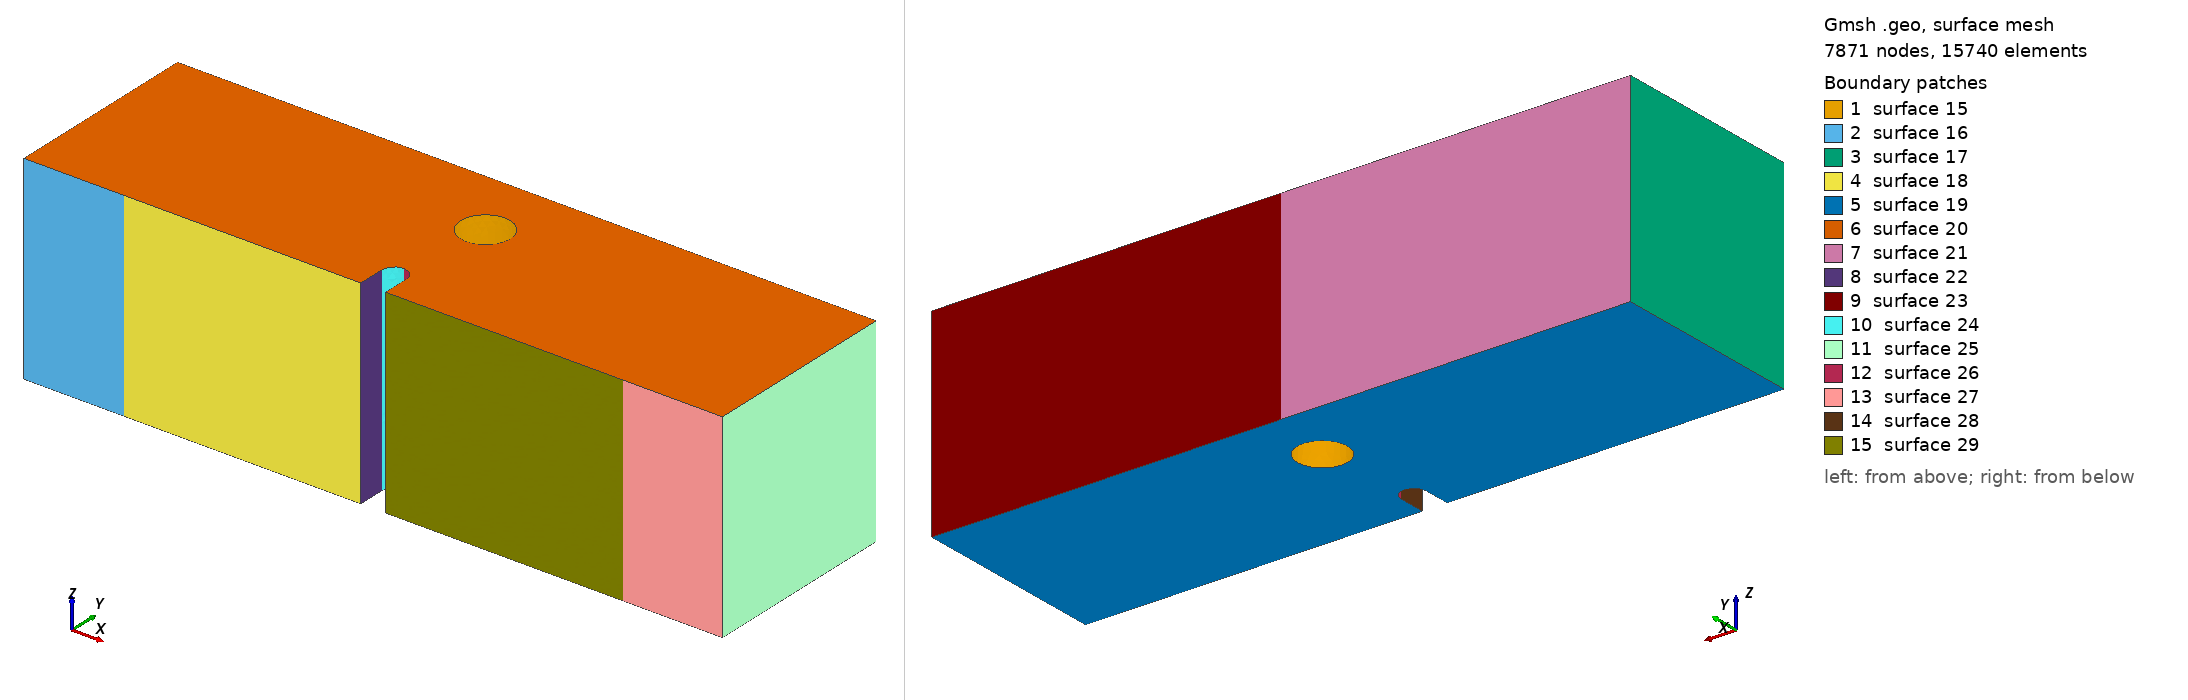

Gmsh geometry script, surface-meshed: 7871 nodes, 15740 surface elements. Boundary patches (legend numbers): 1 surface 15, 2 surface 16, 3 surface 17, 4 surface 18, 5 surface 19, 6 surface 20, 7 surface 21, 8 surface 22, 9 surface 23, 10 surface 24, 11 surface 25, 12 surface 26, 13 surface 27, 14 surface 28, 15 surface 29. Left view from above one corner, right view from below the opposite corner. The script declares no physical surfaces, so the legend lists its geometric surfaces. The drawing asked Gmsh for element sizes between 1% and 20% of the model's largest extent; the script's own settings can give other sizes.

=== mesh_whole_3d_x0.5mm_y3.6mm.geo (drawn) ===
SetFactory("OpenCASCADE");

//==============================================================================
// MESH PARAMETERS
//==============================================================================
// Global mesh size parameters
lc = 0.001;          // Global mesh size (1 mm)
lc_refined = 5e-5;   // Refined mesh size in notch region (50 microns)
lc_support = 2.5e-4; // Refined mesh size at support regions (250 microns)
extrude_z = 0.008;   // Total thickness in z-direction (8 mm)

//==============================================================================
// HOLE PARAMETERS (position relative to notch tip)
//==============================================================================
// Notch tip coordinates (reference point)
notch_tip_x = 0.0140;
notch_tip_y = 0.0016;

// Hole position offset from notch tip
// dx = hole_center_x - notch_tip_x
// dy = hole_center_y - notch_tip_y
dx = 0.0005;          // Horizontal offset (1 mm to the right of notch tip)
dy = 0.0036;         // Vertical offset (1.6 mm above notch tip)

// Hole geometry
hole_radius = 0.001; // Hole radius (1 mm)

// Computed hole center coordinates
hole_center_x = notch_tip_x + dx;
hole_center_y = notch_tip_y + dy;
hole_center_z = extrude_z / 2.0;  // Center in z-direction

// Element type: Tetrahedral elements
// Geometry: 3D beam with notch and cylindrical hole above notch
// Hole position is parameterized by (dx, dy) offset from notch tip
// XY-plane refinement: 50 microns in notch region, 1 mm elsewhere
// Refinement is controlled by background mesh fields, not layer distribution
//==============================================================================

// Define square corner points (2D base in XY plane at z=0)
Point(1) = {      0,      0,   0, lc};
Point(2) = { 0.0135,      0,   0, lc};
Point(3) = { 0.0135, 0.0011,   0, lc};
Point(4) = { 0.0140, 0.0016,   0, lc};
Point(5) = { 0.0145, 0.0011,   0, lc};
Point(6) = { 0.0145,      0,   0, lc};
Point(7) = { 0.0280,      0,   0, lc};
Point(8) = { 0.0280, 0.0080,   0, lc};
Point(9) = {      0, 0.0080,   0, lc};
Point(14) = { 0.0140, 0.0011, 0, lc};  // Circle center for notch

// POINTS FOR LINE SUPPORTS (at center of original patches)
// Left support line: x = 0.004 (center)
Point(25) = { 0.004,      0, 0, lc_support};  // Left support line position

// Right support line: x = 0.024 (center)
Point(26) = { 0.024,      0, 0, lc_support};  // Right support line position

// Top loading line: x = 0.014 (center)
Point(27) = { 0.014, 0.0080, 0, lc_support};  // Loading line position

// Define edges with LINE SUPPORT points (simplified from surface patches)
// Bottom edge: left corner -> left support -> notch -> right support -> right corner
Line(1) = {1, 25};       // Bottom left corner to left support line
Line(2) = {25, 2};       // Left support line to notch start
Line(3) = {2, 3};        // Notch vertical left
Circle(4) = {3, 14, 4};  // Notch circle left
Circle(5) = {4, 14, 5};  // Notch circle right
Line(6) = {5, 6};        // Notch vertical right
Line(7) = {6, 26};       // Notch end to right support line
Line(8) = {26, 7};       // Right support line to right corner

// Right edge
Line(9) = {7, 8};

// Top edge: right corner -> loading line -> left corner
Line(10) = {8, 27};      // Top right to loading line
Line(11) = {27, 9};      // Loading line to top left corner

// Left edge
Line(12) = {9, 1};

// Loop and surface for the square
Curve Loop(1) = {1, 2, 3, 4, 5, 6, 7, 8, 9, 10, 11, 12};
Plane Surface(1) = {1};

// Extrude the surface in z-direction to create 3D volume
// Using tetrahedral elements
// Z-direction refinement will be controlled by background mesh field

out[] = Extrude {0, 0, extrude_z} {
  Surface{1};
  // No Recombine -> creates tetrahedral elements
};

Printf("Z-direction mesh: Tetrahedral elements with field-based refinement");

// Query the actual volume ID after extrusion (before creating cylinder)
vols_after_extrude[] = Volume "*";
Printf("Volume after extrusion: %g (count: %g)", vols_after_extrude[0], #vols_after_extrude[]);
main_vol = vols_after_extrude[0];

//==============================================================================
// CREATE CYLINDRICAL HOLE
//==============================================================================
// Create a cylinder through the entire thickness
// Cylinder(tag) = {x, y, z, dx, dy, dz, r} - creates cylinder from (x,y,z) along direction (dx,dy,dz)
Cylinder(100) = {hole_center_x, hole_center_y, 0, 0, 0, extrude_z, hole_radius};

Printf("Hole center: (%g, %g), radius: %g", hole_center_x, hole_center_y, hole_radius);
Printf("Hole position relative to notch tip: dx=%g, dy=%g", dx, dy);

// Subtract the cylinder from the main volume using actual volume ID
Printf("Subtracting cylinder (Volume 100) from main volume (Volume %g)", main_vol);
BooleanDifference{ Volume{main_vol}; Delete; }{ Volume{100}; Delete; }

// Print extrusion output for debugging
Printf("=== After Boolean Difference (hole subtraction) ===");

// Query all volumes after Boolean operation (volume ID changes after BooleanDifference)
all_vols[] = Volume "*";
Printf("Total volumes found: %g", #all_vols[]);
If (#all_vols[] > 0)
  For i In {0:#all_vols[]-1}
    Printf("  Volume[%g] = %g", i, all_vols[i]);
  EndFor
EndIf

// Query all surfaces to find the boundary patches
// After BooleanDifference, surface IDs change, so we query by geometric location
all_surfs[] = Surface "*";
Printf("Total surfaces found: %g", #all_surfs[]);

// Define Physical Volume using the volume after Boolean operation
If (#all_vols[] > 0)
  Physical Volume("volume") = {all_vols[0]};
  Printf("Physical Volume 'volume': Volume %g", all_vols[0]);
Else
  Printf("ERROR: No volumes found!");
EndIf

//==============================================================================
// BOUNDARY DEFINITIONS
// Note: Line/point boundaries are created using MOOSE mesh generators
// Only Physical Volume is needed here
//==============================================================================

eps = 1e-6;

Printf("===================================================");
Printf("Line support positions (defined in MOOSE input file):");
Printf("  Left support line at x = 0.004");
Printf("  Right support line at x = 0.024");
Printf("  Loading line at x = 0.014, y = 0.008");

// Mesh refinement fields for tetrahedral elements
// Field 1: Refine in the notch region (XY plane)
Field[1] = Box;
Field[1].VIn = lc_refined;  // Mesh size inside the notch region (50 microns)
Field[1].VOut = lc;         // Mesh size outside (1 mm)
Field[1].XMin = 0.013;
Field[1].XMax = 0.015;
Field[1].YMin = 0;
Field[1].YMax = 0.008;
Field[1].ZMin = 0;
Field[1].ZMax = extrude_z;
Field[1].Thickness = 0.003;

// Field 3: Refine between notch and hole (ligament region)
// Region from notch tip to hole bottom edge
Field[3] = Box;
Field[3].VIn = lc_refined;  // Same refined mesh size as notch region
Field[3].VOut = lc;         // Mesh size outside
Field[3].XMin = notch_tip_x - 0.001;  // Extend left of notch
Field[3].XMax = hole_center_x + hole_radius + 0.001;  // Extend past hole
Field[3].YMin = notch_tip_y;  // Start at notch tip
Field[3].YMax = hole_center_y + hole_radius + 0.001;  // Extend past hole top
Field[3].ZMin = 0;
Field[3].ZMax = extrude_z;
Field[3].Thickness = 0.002;  // Smooth transition thickness

// Field 4: Refine near left support line (x = 0.004)
Field[4] = Box;
Field[4].VIn = lc_support;  // Mesh size at support (250 microns)
Field[4].VOut = lc;         // Mesh size outside (1 mm)
Field[4].XMin = 0.002;
Field[4].XMax = 0.006;
Field[4].YMin = 0;
Field[4].YMax = 0.002;
Field[4].ZMin = 0;
Field[4].ZMax = extrude_z;
Field[4].Thickness = 0.002;

// Field 5: Refine near right support line (x = 0.024)
Field[5] = Box;
Field[5].VIn = lc_support;  // Mesh size at support (250 microns)
Field[5].VOut = lc;         // Mesh size outside (1 mm)
Field[5].XMin = 0.022;
Field[5].XMax = 0.026;
Field[5].YMin = 0;
Field[5].YMax = 0.002;
Field[5].ZMin = 0;
Field[5].ZMax = extrude_z;
Field[5].Thickness = 0.002;

// Field 6: Combine all fields (use minimum)
Field[6] = Min;
Field[6].FieldsList = {1, 3, 4, 5};

Background Field = 6;

Printf("Mesh refinement: Notch region (XY) + Bottom supports (distance-based)");
Printf("Geometry: 3D beam with cylindrical hole at (x=%g, y=%g), radius=%g", hole_center_x, hole_center_y, hole_radius);
